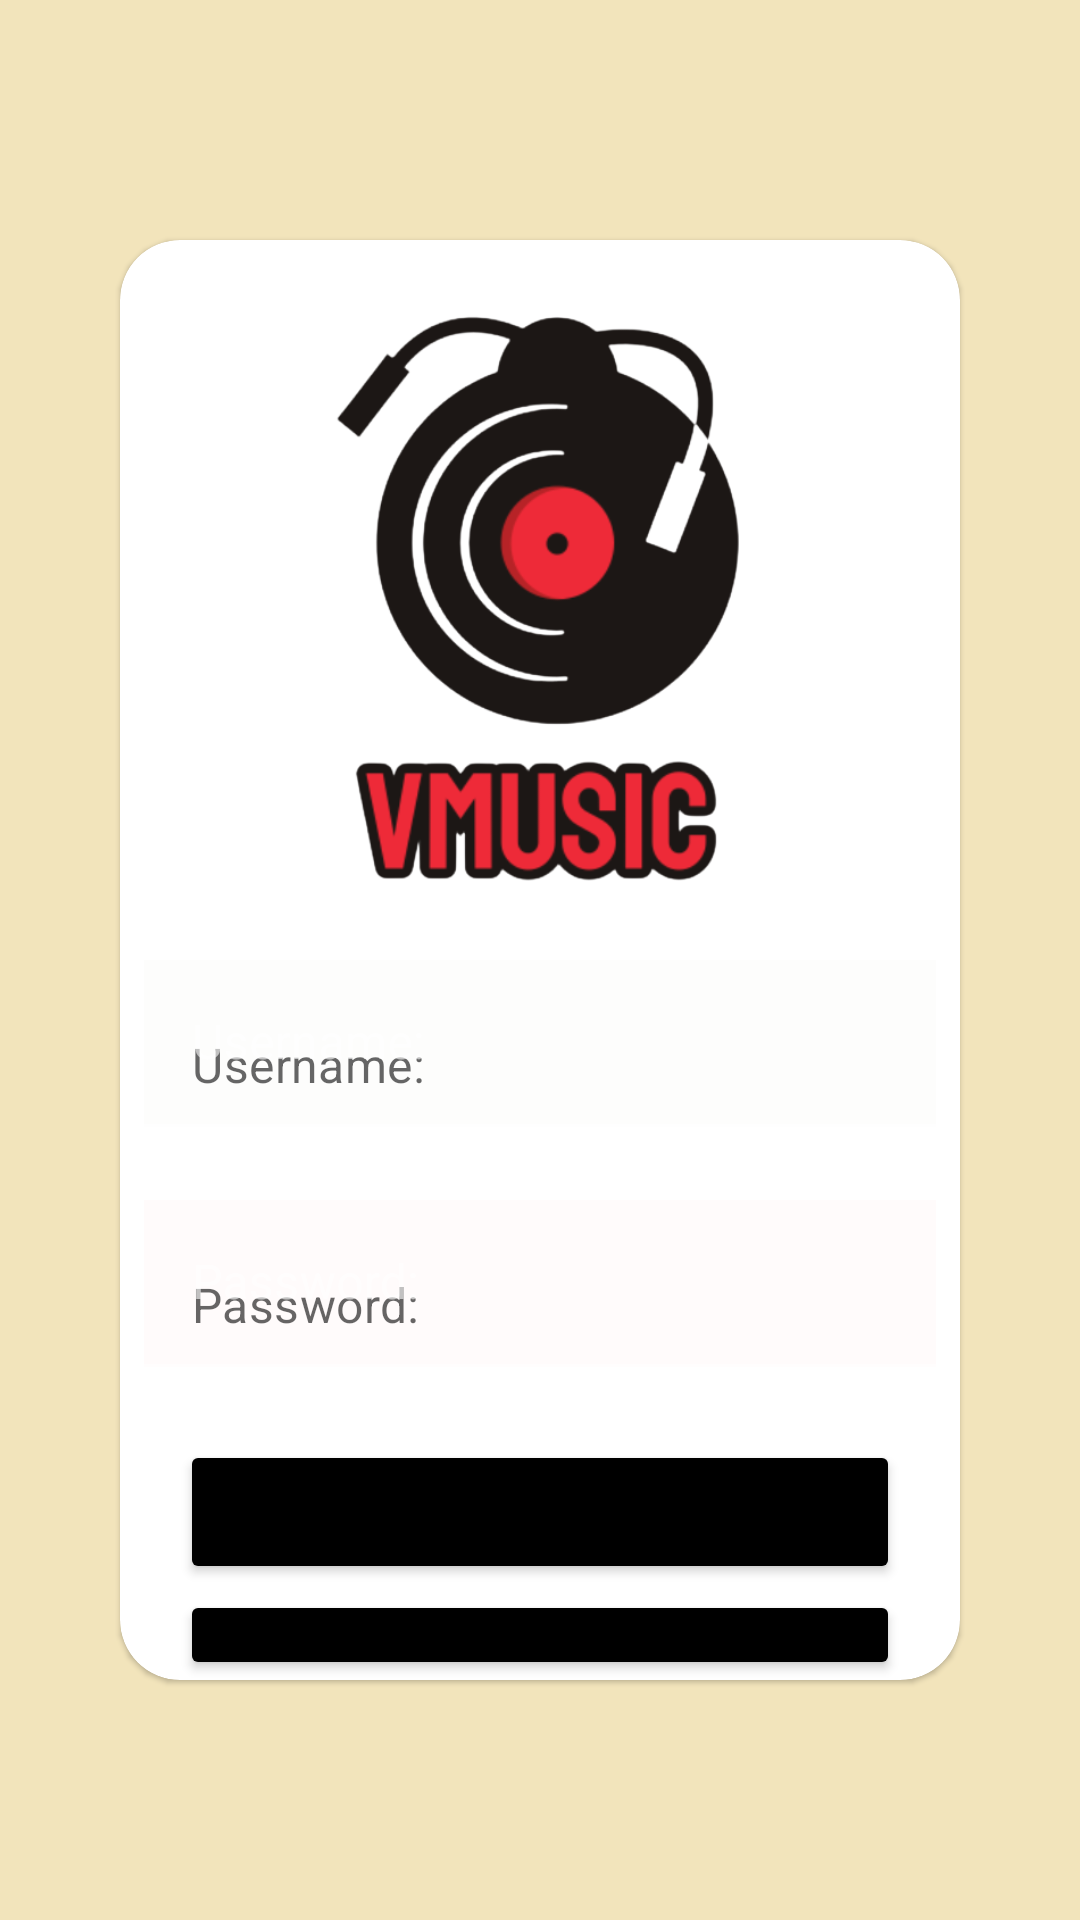

This screen was rendered from an Android layout file. Write that file and the resources it references.
<!-- AndroidManifest.xml: application theme Theme.Vmusic -->
<!-- res/layout/fragment_login.xml -->
<?xml version="1.0" encoding="utf-8"?>
<androidx.constraintlayout.widget.ConstraintLayout xmlns:android="http://schemas.android.com/apk/res/android"
    xmlns:app="http://schemas.android.com/apk/res-auto"
    xmlns:tools="http://schemas.android.com/tools"
    android:layout_width="match_parent"
    android:layout_height="match_parent"
    android:background="#F2E4BB"
    tools:context=".login.LoginFragment">

    <com.google.android.material.card.MaterialCardView
        android:layout_width="match_parent"
        android:layout_height="match_parent"
        android:layout_marginStart="40dp"
        android:layout_marginTop="80dp"
        android:layout_marginEnd="40dp"
        android:layout_marginBottom="80dp"
        app:cardBackgroundColor="#FFFFFF"
        app:cardCornerRadius="20dp"
        app:layout_constraintBottom_toBottomOf="parent"
        app:layout_constraintEnd_toEndOf="parent"
        app:layout_constraintStart_toStartOf="parent"
        app:layout_constraintTop_toTopOf="parent">

        <ImageView
            android:layout_width="200dp"
            android:layout_height="200dp"
            android:layout_gravity="center_horizontal"
            android:layout_marginTop="20dp"
            android:src="@drawable/logodefinitiu">

        </ImageView>

        <com.google.android.material.textfield.TextInputLayout
            android:layout_width="match_parent"
            android:layout_height="wrap_content"
            android:layout_marginStart="8dp"
            android:layout_marginTop="240dp"
            android:layout_marginEnd="8dp"
            android:hint="@string/Username">

            <com.google.android.material.textfield.TextInputEditText
                android:layout_width="match_parent"
                android:layout_height="wrap_content"
                android:id="@+id/usernametxt"
                android:background="#FDFDFC"
                android:hint="@string/Username"
                android:inputType="textUri"
                android:minHeight="48dp" />

        </com.google.android.material.textfield.TextInputLayout>


        <com.google.android.material.textfield.TextInputLayout
            android:layout_width="match_parent"
            android:layout_height="wrap_content"
            android:layout_marginStart="8dp"
            android:layout_marginTop="320dp"
            android:layout_marginEnd="8dp"
            android:hint="@string/Password"
            app:layout_constraintEnd_toEndOf="parent"
            app:layout_constraintStart_toStartOf="parent"
            app:layout_constraintTop_toTopOf="parent">

            <com.google.android.material.textfield.TextInputEditText
                android:id="@+id/passwordtxt"
                android:layout_width="match_parent"
                android:layout_height="wrap_content"
                android:background="#FFFBFB"
                android:hint="@string/Password"
                android:inputType="textPassword">

            </com.google.android.material.textfield.TextInputEditText>

        </com.google.android.material.textfield.TextInputLayout>

        <Button
            android:id="@+id/loginbtn"
            style="@style/btnRegister"
            android:layout_width="match_parent"
            android:layout_height="wrap_content"
            android:layout_marginLeft="20dp"
            android:layout_marginTop="400dp"
            android:layout_marginRight="20dp"
            android:text="@string/login">

        </Button>

        <Button
            android:id="@+id/registerbtn"
            style="@style/btnRegister"
            android:layout_width="match_parent"
            android:layout_height="wrap_content"
            android:layout_marginLeft="20dp"
            android:layout_marginTop="450dp"
            android:layout_marginRight="20dp"
            android:text="@string/register">

        </Button>
        <TextView
            android:layout_width="wrap_content"
            android:layout_height="wrap_content"
            android:id="@+id/recuperar_contrasenya"
            android:layout_marginLeft="100dp"
            android:textColor="@color/recovery_blue"
            android:layout_marginTop="510dp"
            android:text="@string/recover_password"
            android:layout_marginRight="20dp">

        </TextView>


    </com.google.android.material.card.MaterialCardView>


</androidx.constraintlayout.widget.ConstraintLayout>
<!-- resources referenced by this layout -->
<resources>
  <color name="recovery_blue">#03A9F4</color>
  <!-- drawable logodefinitiu: png bitmap (drawable, 70572 bytes) -->
  <string name="Password">"Password:                       "</string>
  <string name="Username">"Username:                    "</string>
  <string name="login">Iniciar Sesión</string>
  <string name="recover_password">Recuperar Contrseña</string>
  <string name="register">Registrarse</string>
  <style name="btnRegister">
          <item name="backgroundTint">@color/black</item>
      </style>
  <style name="Theme.Vmusic" parent="Theme.MaterialComponents.DayNight.DarkActionBar">
          
          <item name="colorPrimary">@color/black</item>
          <item name="colorPrimaryVariant">@color/secondary_red</item>
          <item name="colorOnPrimary">@color/white</item>
          
          <item name="colorSecondary">@color/teal_200</item>
          <item name="colorSecondaryVariant">@color/teal_700</item>
          <item name="colorOnSecondary">@color/black</item>
          
          <item name="android:statusBarColor">?attr/colorOnSecondary</item>
          
          <item name="colorSurface">@color/secondary_red</item>
          <item name="colorOnSurface">@color/white</item>
      </style>
  <color name="black">#FF000000</color>
  <color name="secondary_red">#EC2A38</color>
  <color name="white">#FFFFFFFF</color>
  <color name="teal_200">#FF03DAC5</color>
  <color name="teal_700">#FF018786</color>
</resources>
